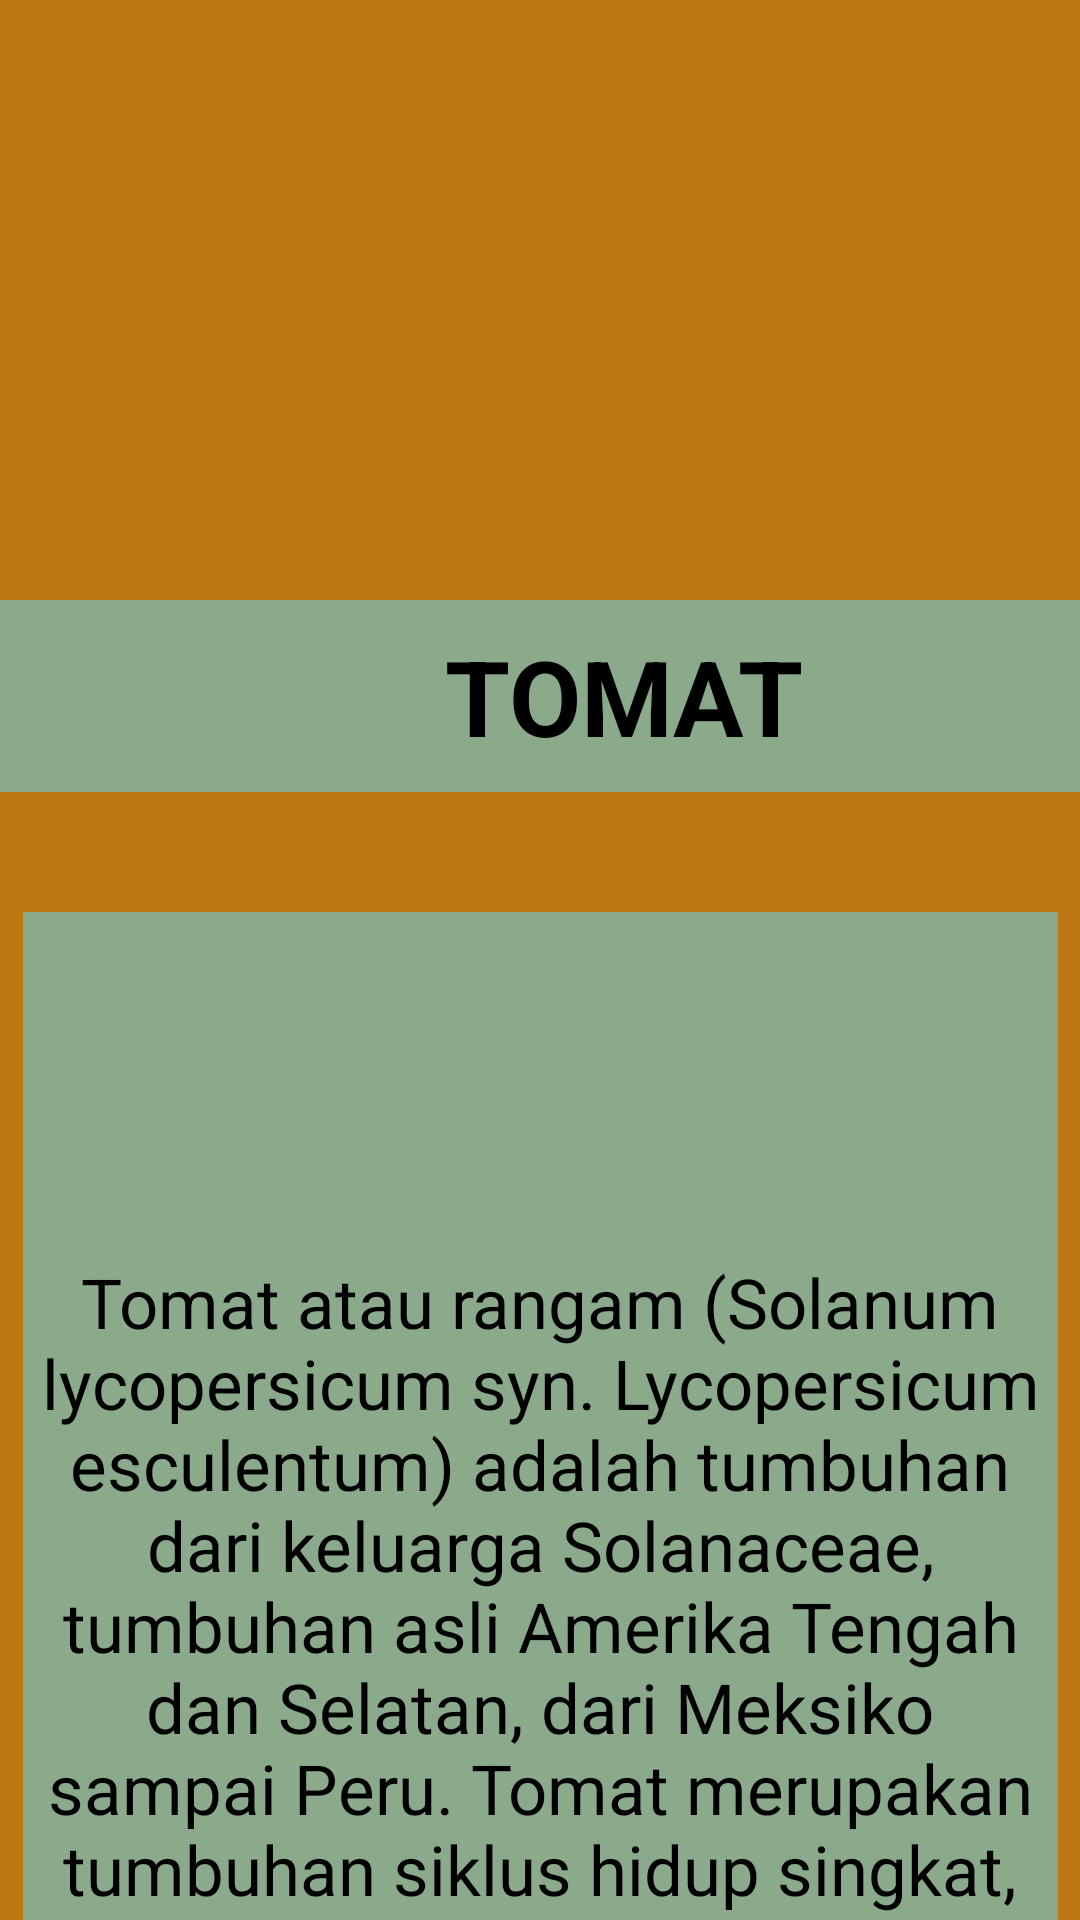

This screen was rendered from an Android layout file. Write that file and the resources it references.
<!-- AndroidManifest.xml: application theme Theme.RANIC -->
<!-- res/layout/activity_tomat.xml -->
<?xml version="1.0" encoding="utf-8"?>
<androidx.constraintlayout.widget.ConstraintLayout xmlns:android="http://schemas.android.com/apk/res/android"
    xmlns:app="http://schemas.android.com/apk/res-auto"
    xmlns:tools="http://schemas.android.com/tools"
    android:layout_width="match_parent"
    android:layout_height="match_parent"
    android:background="#BD7812"
    tools:context=".TomatActivity">

    <ImageView
        android:id="@+id/imageView5"
        android:layout_width="409dp"
        android:layout_height="199dp"
        android:layout_marginStart="4dp"
        android:layout_marginTop="4dp"
        android:scaleType="centerCrop"
        app:layout_constraintStart_toStartOf="parent"
        app:layout_constraintTop_toTopOf="parent"
        app:srcCompat="@drawable/tomat" />

    <TextView
        android:id="@+id/textView"
        android:layout_width="416dp"
        android:layout_height="64dp"
        android:layout_marginTop="200dp"
        android:background="#8BAA8B"
        android:gravity="center"
        android:text="TOMAT"
        android:textColor="@color/black"
        android:textSize="35dp"
        android:textStyle="bold"
        app:layout_constraintEnd_toEndOf="parent"
        app:layout_constraintHorizontal_bias="0.0"
        app:layout_constraintStart_toStartOf="parent"
        app:layout_constraintTop_toTopOf="parent" />

    <TextView
        android:id="@+id/textView"
        android:layout_width="345dp"
        android:layout_height="503dp"
        android:layout_marginTop="304dp"
        android:background="#8BAA8B"
        android:gravity="center"
        android:text="Tomat atau rangam (Solanum lycopersicum syn. Lycopersicum esculentum) adalah tumbuhan dari keluarga Solanaceae, tumbuhan asli Amerika Tengah dan Selatan, dari Meksiko sampai Peru. Tomat merupakan tumbuhan siklus hidup singkat, dapat tumbuh setinggi 1 sampai 3 meter."
        android:textColor="@color/black"
        android:textSize="23dp"
        app:layout_constraintEnd_toEndOf="parent"
        app:layout_constraintStart_toStartOf="parent"
        app:layout_constraintTop_toTopOf="parent" />

</androidx.constraintlayout.widget.ConstraintLayout>
<!-- resources referenced by this layout -->
<resources>
  <style name="Theme.RANIC" parent="Theme.MaterialComponents.DayNight.DarkActionBar">
          
          <item name="colorPrimary">@color/purple_500</item>
          <item name="colorPrimaryVariant">@color/purple_700</item>
          <item name="colorOnPrimary">@color/white</item>
          
          <item name="colorSecondary">@color/teal_200</item>
          <item name="colorSecondaryVariant">@color/teal_700</item>
          <item name="colorOnSecondary">@color/black</item>
          
          <item name="android:statusBarColor" tools:targetApi="21">?attr/colorPrimaryVariant</item>
          
      </style>
  <!-- not gathered from this repository: default colours our renderer supplied (Android Studio template values) -->
  <color name="purple_500">#FF6200EE</color>
  <color name="purple_700">#FF3700B3</color>
  <color name="teal_200">#FF03DAC5</color>
  <color name="teal_700">#FF018786</color>
  <color name="black">#FF000000</color>
  <color name="white">#FFFFFFFF</color>
</resources>
